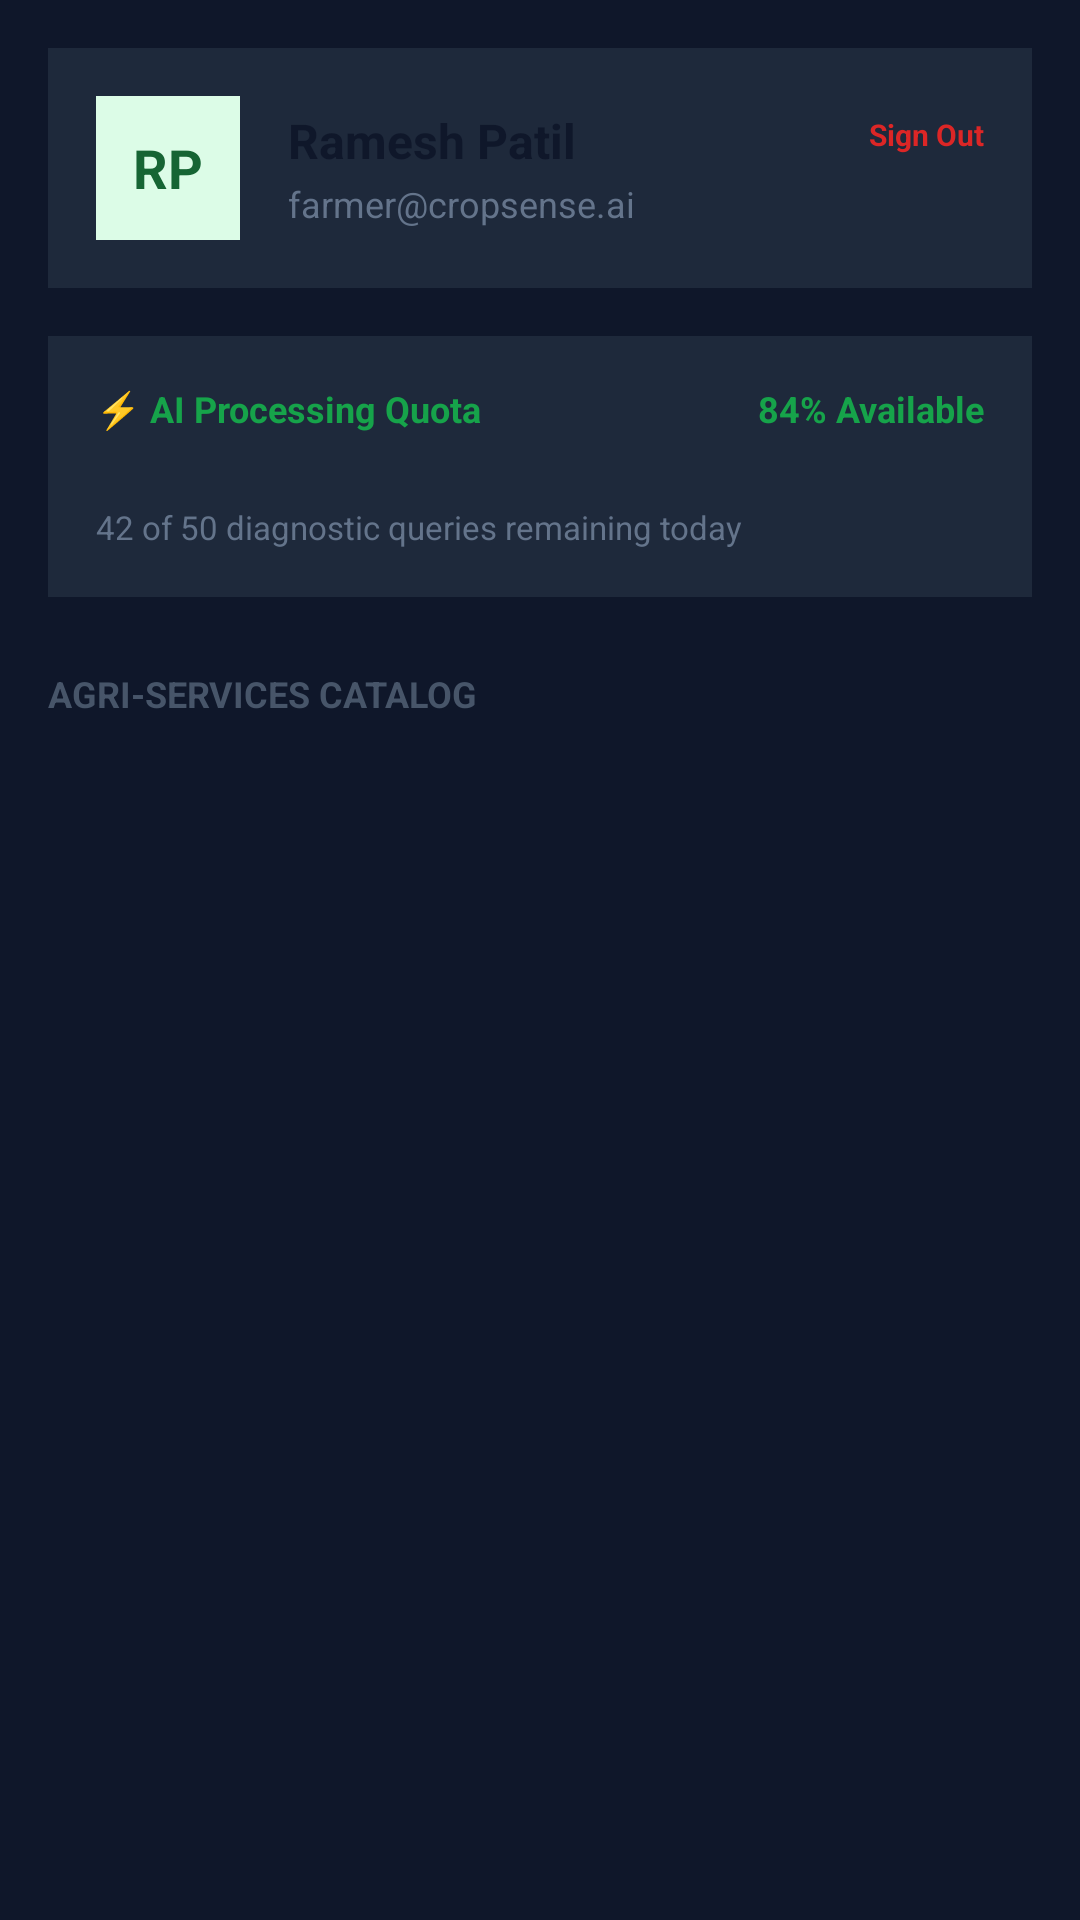

Android layout source for this screen:
<!-- AndroidManifest.xml: application theme Theme.CropSense.Starting -->
<!-- res/layout/fragment_menu.xml -->
<?xml version="1.0" encoding="utf-8"?>
<ScrollView xmlns:android="http://schemas.android.com/apk/res/android"
    android:layout_width="match_parent"
    android:layout_height="match_parent"
    android:background="@color/background"
    android:fillViewport="true">

    <LinearLayout
        android:layout_width="match_parent"
        android:layout_height="wrap_content"
        android:orientation="vertical"
        android:padding="16dp">

        
        <LinearLayout
            android:layout_width="match_parent"
            android:layout_height="wrap_content"
            android:orientation="horizontal"
            android:gravity="center_vertical"
            android:background="@color/surface"
            android:padding="16dp"
            android:layout_marginBottom="16dp">

            <LinearLayout
                android:layout_width="48dp"
                android:layout_height="48dp"
                android:background="#dcfce7"
                android:gravity="center">

                <TextView
                    android:id="@+id/tvAvatarInitials"
                    android:layout_width="wrap_content"
                    android:layout_height="wrap_content"
                    android:text="RP"
                    android:textColor="#166534"
                    android:textSize="18sp"
                    android:textStyle="bold" />
            </LinearLayout>

            <LinearLayout
                android:layout_width="0dp"
                android:layout_height="wrap_content"
                android:layout_weight="1"
                android:orientation="vertical"
                android:layout_marginStart="16dp">

                <TextView
                    android:id="@+id/tvProfileName"
                    android:layout_width="wrap_content"
                    android:layout_height="wrap_content"
                    android:text="Ramesh Patil"
                    android:textColor="#0f172a"
                    android:textSize="16sp"
                    android:textStyle="bold" />

                <TextView
                    android:id="@+id/tvProfileEmail"
                    android:layout_width="wrap_content"
                    android:layout_height="wrap_content"
                    android:text="farmer@cropsense.ai"
                    android:textColor="#64748b"
                    android:textSize="12sp"
                    android:layout_marginTop="2dp" />
            </LinearLayout>

            <Button
                android:id="@+id/btnLogout"
                android:layout_width="wrap_content"
                android:layout_height="36dp"
                android:text="Sign Out"
                android:textColor="#dc2626"
                android:backgroundTint="#fef2f2"
                android:textSize="10sp"
                android:textStyle="bold" />
        </LinearLayout>

        
        <LinearLayout
            android:layout_width="match_parent"
            android:layout_height="wrap_content"
            android:orientation="vertical"
            android:background="@color/surface"
            android:padding="16dp"
            android:layout_marginBottom="24dp">

            <LinearLayout
                android:layout_width="match_parent"
                android:layout_height="wrap_content"
                android:orientation="horizontal"
                android:gravity="center_vertical"
                android:layout_marginBottom="8dp">

                <TextView
                    android:layout_width="0dp"
                    android:layout_height="wrap_content"
                    android:layout_weight="1"
                    android:text="⚡ AI Processing Quota"
                    android:textColor="@color/primary"
                    android:textSize="12sp"
                    android:textStyle="bold" />

                <TextView
                    android:layout_width="wrap_content"
                    android:layout_height="wrap_content"
                    android:text="84% Available"
                    android:textColor="@color/primary"
                    android:textSize="12sp"
                    android:textStyle="bold" />
            </LinearLayout>

            <ProgressBar
                style="?android:attr/progressBarStyleHorizontal"
                android:layout_width="match_parent"
                android:layout_height="8dp"
                android:progress="84"
                android:max="100"
                android:progressTint="@color/primary"
                android:progressBackgroundTint="#e2e8f0" />

            <TextView
                android:layout_width="wrap_content"
                android:layout_height="wrap_content"
                android:text="42 of 50 diagnostic queries remaining today"
                android:textColor="#64748b"
                android:textSize="11sp"
                android:layout_marginTop="8dp" />
        </LinearLayout>

        <TextView
            android:layout_width="wrap_content"
            android:layout_height="wrap_content"
            android:text="AGRI-SERVICES CATALOG"
            android:textColor="#475569"
            android:textSize="12sp"
            android:textStyle="bold"
            android:layout_marginBottom="12dp" />

        
        <LinearLayout
            android:id="@+id/containerServices"
            android:layout_width="match_parent"
            android:layout_height="wrap_content"
            android:orientation="vertical"
            android:paddingBottom="24dp" />

    </LinearLayout>
</ScrollView>
<!-- resources referenced by this layout -->
<resources>
  <color name="background">#0f172a</color>
  <color name="primary">#16a34a</color>
  <color name="surface">#1e293b</color>
  <style name="Theme.CropSense.Starting" parent="Theme.SplashScreen">
          <item name="windowSplashScreenBackground">@color/background</item>
          <item name="windowSplashScreenAnimatedIcon">@drawable/ic_launcher_foreground</item>
          <item name="postSplashScreenTheme">@style/Theme.CropSense</item>
      </style>
  <!-- drawable ic_launcher_foreground (drawable) -->
  <?xml version="1.0" encoding="utf-8"?>
  <vector xmlns:android="http://schemas.android.com/apk/res/android"
      android:width="108dp"
      android:height="108dp"
      android:viewportWidth="108"
      android:viewportHeight="108">
      <path
          android:fillColor="#16A34A"
          android:pathData="M54,18 C34.12,18 18,34.12 18,54 C18,73.88 34.12,90 54,90 C73.88,90 90,73.88 90,54 C90,34.12 73.88,18 54,18 Z M54,81 C39.1,81 27,68.9 27,54 C27,39.1 39.1,27 54,27 C68.9,27 81,39.1 81,54 C81,68.9 68.9,81 54,81 Z" />
      <path
          android:fillColor="#22C55E"
          android:pathData="M54,34 L40,62 L68,62 Z" />
  </vector>
  <style name="Theme.CropSense" parent="Theme.Material3.DayNight.NoActionBar">
          <item name="colorPrimary">@color/primary</item>
          <item name="android:statusBarColor">@android:color/transparent</item>
          <item name="android:navigationBarColor">@android:color/transparent</item>
      </style>
</resources>
